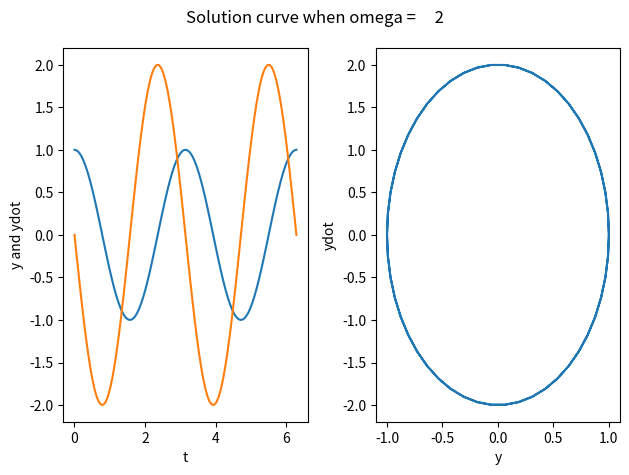

Reproduce this figure in Python.
import numpy as np
import matplotlib.pyplot as plt
from scipy.integrate import odeint

def rhs(Y, t, omega):
    y, ydot=Y
    return ydot, -omega**2*y
   
t_arr = np.linspace(0, 2*np.pi, 101)
y_init = [1, 0]
omega = 2.0
y_arr = odeint(rhs, y_init, t_arr, args=(omega,))
y, ydot = y_arr[:, 0], y_arr[:, 1]

fig = plt.figure()
ax1 = fig.add_subplot(121)
ax1.plot(t_arr,y, t_arr,ydot)
ax1.set_xlabel('t')
ax1.set_ylabel('y and ydot')

ax2 = fig.add_subplot(122)
ax2.plot(y, ydot)
ax2.set_xlabel('y')
ax2.set_ylabel('ydot')

plt.suptitle('Solution curve when omega = %5g'%omega)
fig.tight_layout()
fig.subplots_adjust(top=0.90)

plt.show()